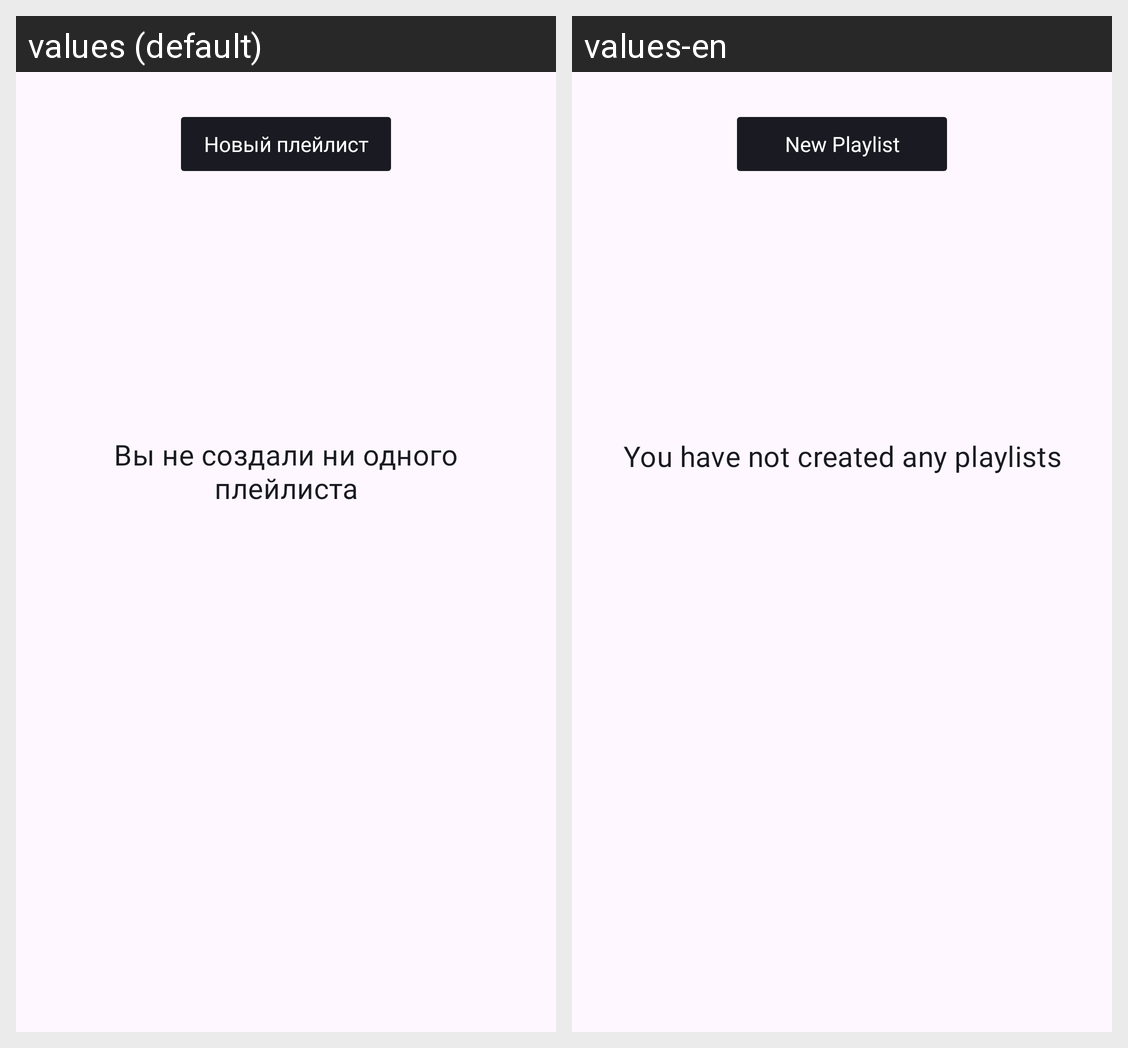

For this localized Android screen grid, give each drawn string resource with its value in every locale shown.
Android screen res/layout/fragment_playlists_media.xml rendered under 2 locales, left to right: values (default), values-en. Device: Nexus 5 (rendered at 1080×1920; each locale shown at half size, 540×960, under a caption strip naming it); theme Base.Theme.PlaylistMaker.
Strings drawn on this screen, with the default value and each locale's value (text and hints the layout hard-codes, and strings that could not be matched under every locale, appear in the picture but are not listed):

new_playlist
  values: Новый плейлист
  values-en: New Playlist

you_havent_been_created
  values: Вы не создали ни одного плейлиста
  values-en: You have not created any playlists
